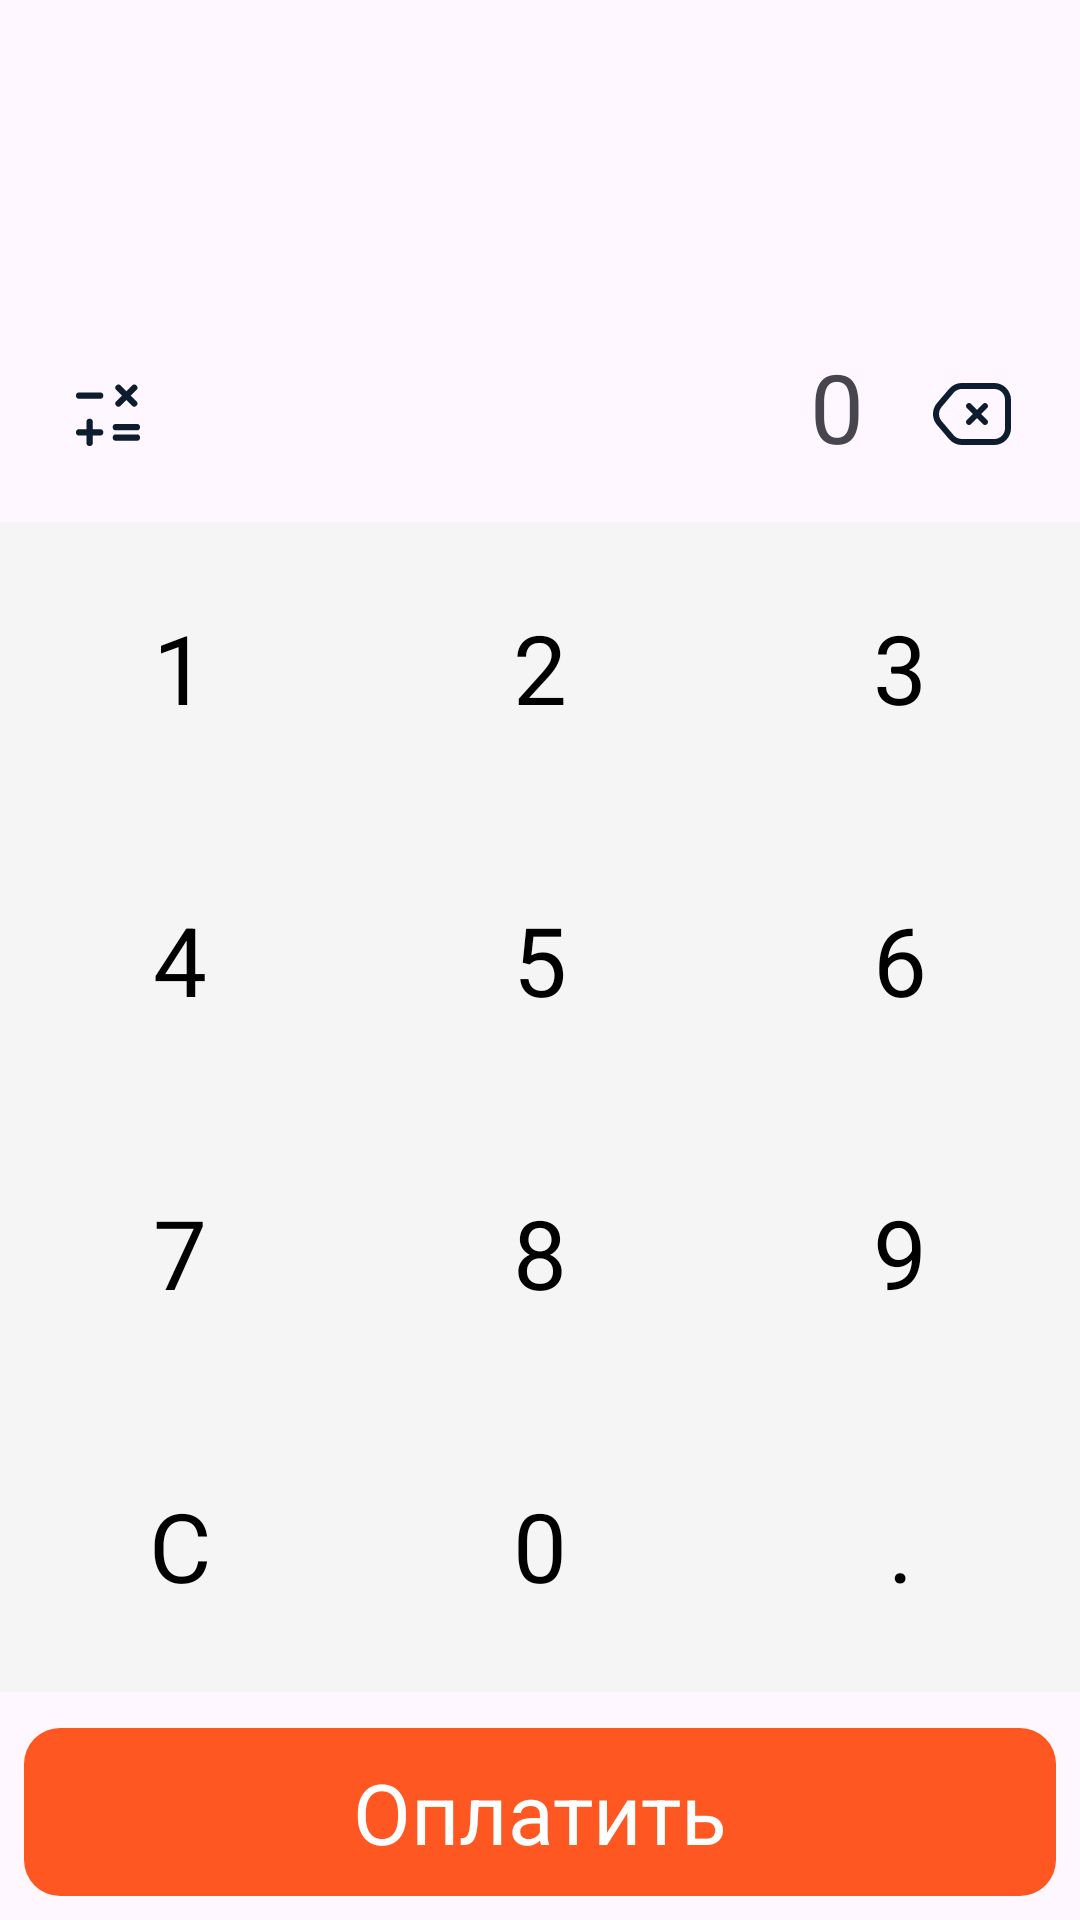

Reconstruct the res/layout file that produces this screen, plus the resources it refers to.
<!-- AndroidManifest.xml: application theme Theme.PaymentApp -->
<!-- res/layout/fragment_amount_input.xml -->
<?xml version="1.0" encoding="utf-8"?>
<androidx.constraintlayout.widget.ConstraintLayout xmlns:android="http://schemas.android.com/apk/res/android"
    xmlns:app="http://schemas.android.com/apk/res-auto"
    xmlns:tools="http://schemas.android.com/tools"
    android:layout_width="match_parent"
    android:layout_height="match_parent"
    tools:ignore="HardcodedText">

    <LinearLayout
        android:id="@+id/topLayout"
        android:layout_width="match_parent"
        android:layout_height="150dp"
        android:layout_marginTop="12dp"
        android:gravity="bottom"
        android:orientation="horizontal"
        app:layout_constraintEnd_toEndOf="parent"
        app:layout_constraintStart_toStartOf="parent"
        app:layout_constraintTop_toTopOf="parent">

        <ImageButton
            android:id="@+id/btnCalculator"
            android:layout_width="48dp"
            android:layout_height="48dp"
            android:layout_marginStart="12dp"
            android:background="?attr/selectableItemBackgroundBorderless"
            android:contentDescription="Калькулятор"
            android:src="@drawable/ic_math_operations" />

        <TextView
            android:id="@+id/tvAmount"
            android:layout_width="0dp"
            android:layout_height="48dp"
            android:layout_marginHorizontal="12dp"
            android:layout_weight="1"
            android:gravity="end"
            android:minHeight="48dp"
            android:singleLine="true"
            android:text="0"
            android:textSize="32sp" />


        <ImageButton
            android:id="@+id/btnDeleteChar"
            android:layout_width="48dp"
            android:layout_height="48dp"
            android:layout_marginEnd="12dp"
            android:background="?attr/selectableItemBackgroundBorderless"
            android:contentDescription="Удалить символ"
            android:src="@drawable/ic_backspace" />
    </LinearLayout>

    <TextView
        android:id="@+id/payButton"
        android:layout_width="0dp"
        android:layout_height="wrap_content"
        android:layout_margin="8dp"
        android:background="@drawable/bg_action_pay"
        android:gravity="center"
        android:minHeight="56dp"
        android:text="@string/common_action_pay"
        android:textAlignment="center"
        android:textColor="@android:color/white"
        android:textSize="28sp"
        app:layout_constraintBottom_toBottomOf="parent"
        app:layout_constraintEnd_toEndOf="parent"
        app:layout_constraintStart_toStartOf="parent"
        tools:ignore="SpUsage" />

    <include
        android:id="@+id/keyboard"
        layout="@layout/numeric_keyboard"
        android:layout_width="0dp"
        android:layout_height="0dp"
        android:layout_marginVertical="12dp"
        app:layout_constraintBottom_toTopOf="@id/payButton"
        app:layout_constraintEnd_toEndOf="parent"
        app:layout_constraintStart_toStartOf="parent"
        app:layout_constraintTop_toBottomOf="@id/topLayout" />

</androidx.constraintlayout.widget.ConstraintLayout>
<!-- res/layout/numeric_keyboard.xml (included above) -->
<?xml version="1.0" encoding="utf-8"?>
<GridLayout xmlns:android="http://schemas.android.com/apk/res/android"
    xmlns:tools="http://schemas.android.com/tools"
    android:id="@+id/gridKeyboard"
    android:layout_width="match_parent"
    android:layout_height="wrap_content"
    android:columnCount="3"
    android:rowCount="4"
    android:background="#F5F5F5"
    android:useDefaultMargins="false"
    tools:ignore="HardcodedText">

    <TextView android:id="@+id/btn1" android:text="1"
        style="@style/CalcKey"
        android:layout_rowWeight="1"
        android:layout_columnWeight="1"
        android:layout_width="0dp"
        android:layout_height="0dp"/>
    <TextView android:id="@+id/btn2" android:text="2"
        style="@style/CalcKey"
        android:layout_rowWeight="1"
        android:layout_columnWeight="1"
        android:layout_width="0dp"
        android:layout_height="0dp"/>
    <TextView android:id="@+id/btn3" android:text="3"
        style="@style/CalcKey"
        android:layout_rowWeight="1"
        android:layout_columnWeight="1"
        android:layout_width="0dp"
        android:layout_height="0dp"/>

    <TextView android:id="@+id/btn4" android:text="4"
        style="@style/CalcKey"
        android:layout_rowWeight="1"
        android:layout_columnWeight="1"
        android:layout_width="0dp"
        android:layout_height="0dp"/>
    <TextView android:id="@+id/btn5" android:text="5"
        style="@style/CalcKey"
        android:layout_rowWeight="1"
        android:layout_columnWeight="1"
        android:layout_width="0dp"
        android:layout_height="0dp"/>
    <TextView android:id="@+id/btn6" android:text="6"
        style="@style/CalcKey"
        android:layout_rowWeight="1"
        android:layout_columnWeight="1"
        android:layout_width="0dp"
        android:layout_height="0dp"/>

    <TextView android:id="@+id/btn7" android:text="7"
        style="@style/CalcKey"
        android:layout_rowWeight="1"
        android:layout_columnWeight="1"
        android:layout_width="0dp"
        android:layout_height="0dp"/>
    <TextView android:id="@+id/btn8" android:text="8"
        style="@style/CalcKey"
        android:layout_rowWeight="1"
        android:layout_columnWeight="1"
        android:layout_width="0dp"
        android:layout_height="0dp"/>
    <TextView android:id="@+id/btn9" android:text="9"
        style="@style/CalcKey"
        android:layout_rowWeight="1"
        android:layout_columnWeight="1"
        android:layout_width="0dp"
        android:layout_height="0dp"/>

    <TextView android:id="@+id/btnClear" android:text="C"
        style="@style/CalcKey"
        android:layout_rowWeight="1"
        android:layout_columnWeight="1"
        android:layout_width="0dp"
        android:layout_height="0dp"/>
    <TextView android:id="@+id/btn0" android:text="0"
        style="@style/CalcKey"
        android:layout_rowWeight="1"
        android:layout_columnWeight="1"
        android:layout_width="0dp"
        android:layout_height="0dp"/>
    <TextView android:id="@+id/btnDot"
        android:text="."
        style="@style/CalcKey"
        android:layout_rowWeight="1"
        android:layout_columnWeight="1"
        android:layout_width="0dp"
        android:layout_height="0dp"/>
</GridLayout>
<!-- resources referenced by this layout -->
<resources>
  <!-- drawable bg_action_pay (drawable) -->
  <?xml version="1.0" encoding="utf-8"?>
  <shape xmlns:android="http://schemas.android.com/apk/res/android"
      android:shape="rectangle">
      <solid android:color="#FF5722" />
      <corners android:radius="12dp" />
  
  </shape>
  <!-- drawable ic_backspace (drawable) -->
  <vector xmlns:android="http://schemas.android.com/apk/res/android"
      android:width="32dp"
      android:height="32dp"
      android:viewportWidth="24"
      android:viewportHeight="24">
    <path
        android:pathData="M11.78,9.469C11.487,9.176 11.013,9.176 10.72,9.469C10.427,9.762 10.427,10.237 10.72,10.53L12.19,12L10.72,13.47C10.427,13.763 10.427,14.238 10.72,14.531C11.013,14.824 11.487,14.824 11.78,14.531L13.251,13.061L14.721,14.531C15.014,14.824 15.489,14.824 15.782,14.531C16.075,14.238 16.075,13.763 15.782,13.47L14.311,12L15.782,10.53C16.075,10.237 16.075,9.762 15.782,9.469C15.489,9.176 15.014,9.176 14.721,9.469L13.251,10.939L11.78,9.469Z"
        android:fillColor="#0D1C2E"/>
    <path
        android:pathData="M2.246,11.994C2.246,12.4 2.304,12.806 2.42,13.199C2.583,13.747 2.86,14.269 3.251,14.728L6.269,18.273C7.068,19.212 8.24,19.753 9.473,19.753L9.478,19.753H17.545C19.869,19.753 21.753,17.869 21.753,15.545V8.456C21.753,6.131 19.869,4.247 17.545,4.247H9.473C8.24,4.247 7.068,4.788 6.269,5.728L3.254,9.268L3.251,9.272C2.582,10.056 2.247,11.025 2.246,11.994ZM7.887,6.26C7.713,6.385 7.553,6.533 7.411,6.7L7.057,7.116L4.393,10.244C4.09,10.599 3.894,11.012 3.804,11.443C3.637,12.241 3.833,13.098 4.392,13.756L4.397,13.762L5.6,15.174L7.411,17.3C7.924,17.903 8.676,18.252 9.468,18.253L9.473,18.253H17.545C19.041,18.253 20.253,17.04 20.253,15.545V8.456C20.253,6.96 19.041,5.747 17.545,5.747H9.473C8.899,5.747 8.344,5.929 7.887,6.26Z"
        android:fillColor="#0D1C2E"
        android:fillType="evenOdd"/>
  </vector>
  <string name="common_action_pay">Оплатить</string>
  <style name="CalcKey">
          <item name="android:layout_width">0dp</item>
          <item name="android:layout_height">0dp</item>
          <item name="android:layout_margin">1dp</item>
          <item name="android:gravity">center</item>
          <item name="android:background">@drawable/key_background</item>
          <item name="android:textSize">32sp</item>
          <item name="android:textColor">@android:color/black</item>
      </style>
  <style name="Theme.PaymentApp" parent="Base.Theme.PaymentApp" />
  <style name="Base.Theme.PaymentApp" parent="Theme.Material3.Light.NoActionBar">
          <item name="android:statusBarColor">@android:color/transparent</item>
          <item name="android:navigationBarColor">@android:color/transparent</item>
          <item name="android:windowLightStatusBar">true</item>
      </style>
</resources>
